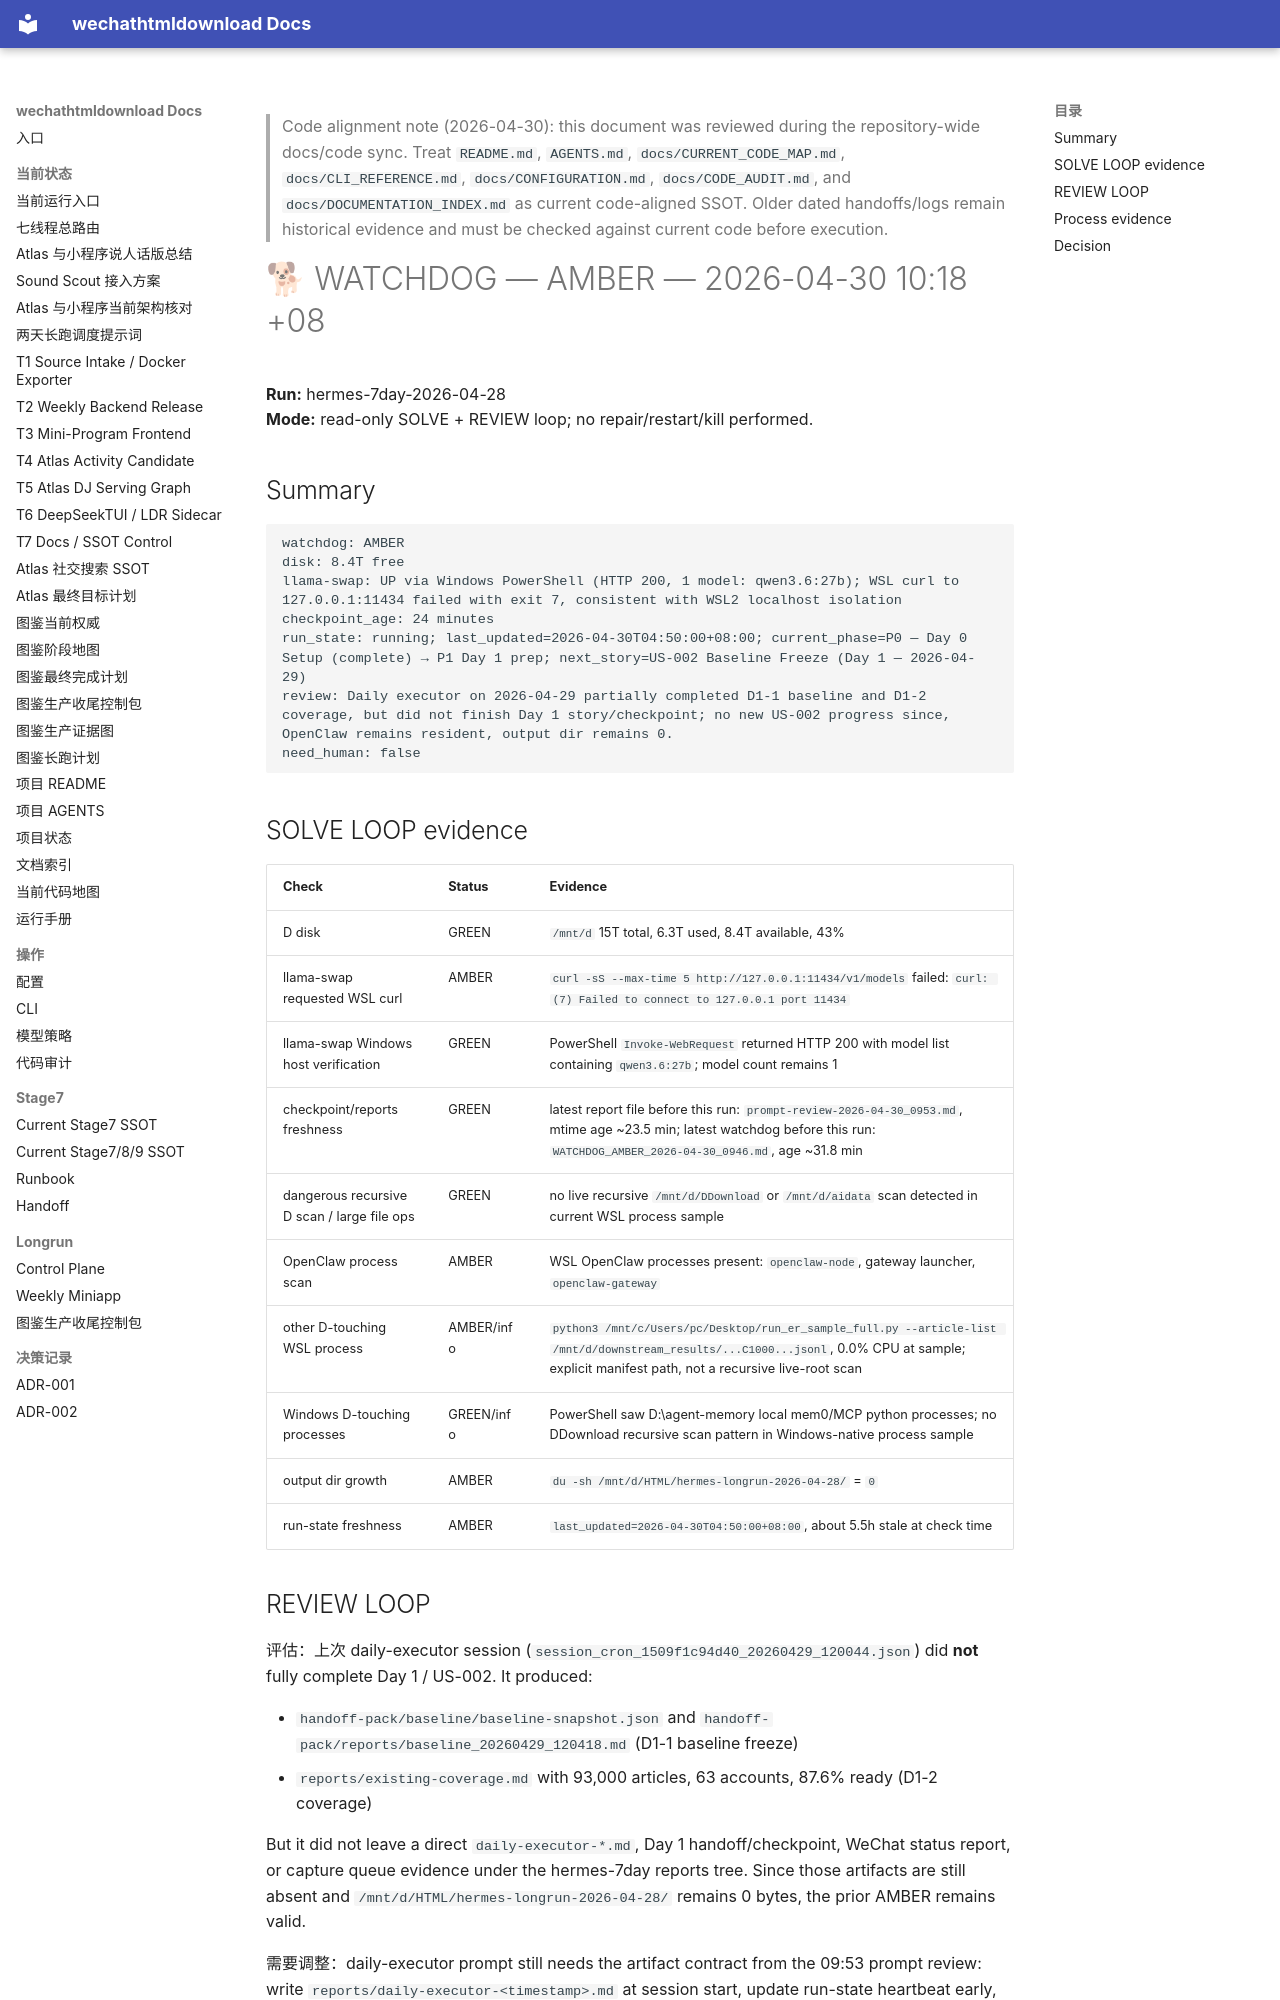

repository: yutianyu111602-glitch/wechathtmldownload · page: longrun/hermes-7day/reports/WATCHDOG_AMBER_2026-04-30_1018.html · generator: mkdocs

<!-- CODE_ALIGNMENT_2026_04_30_START -->
> Code alignment note (2026-04-30): this document was reviewed during the repository-wide docs/code sync. Treat `README.md`, `AGENTS.md`, `docs/CURRENT_CODE_MAP.md`, `docs/CLI_REFERENCE.md`, `docs/CONFIGURATION.md`, `docs/CODE_AUDIT.md`, and `docs/DOCUMENTATION_INDEX.md` as current code-aligned SSOT. Older dated handoffs/logs remain historical evidence and must be checked against current code before execution.
<!-- CODE_ALIGNMENT_2026_04_30_END -->

# 🐕 WATCHDOG — AMBER — 2026-04-30 10:18 +08

**Run:** hermes-7day-2026-04-28  
**Mode:** read-only SOLVE + REVIEW loop; no repair/restart/kill performed.

## Summary

```text
watchdog: AMBER
disk: 8.4T free
llama-swap: UP via Windows PowerShell (HTTP 200, 1 model: qwen3.6:27b); WSL curl to 127.0.0.1:11434 failed with exit 7, consistent with WSL2 localhost isolation
checkpoint_age: 24 minutes
run_state: running; last_updated=2026-04-30T04:50:00+08:00; current_phase=P0 — Day 0 Setup (complete) → P1 Day 1 prep; next_story=US-002 Baseline Freeze (Day 1 — 2026-04-29)
review: Daily executor on 2026-04-29 partially completed D1-1 baseline and D1-2 coverage, but did not finish Day 1 story/checkpoint; no new US-002 progress since, OpenClaw remains resident, output dir remains 0.
need_human: false
```

## SOLVE LOOP evidence

| Check | Status | Evidence |
|---|---|---|
| D disk | GREEN | `/mnt/d` 15T total, 6.3T used, 8.4T available, 43% |
| llama-swap requested WSL curl | AMBER | `curl -sS --max-time 5 http://127.0.0.1:11434/v1/models` failed: `curl: (7) Failed to connect to 127.0.0.1 port 11434` |
| llama-swap Windows host verification | GREEN | PowerShell `Invoke-WebRequest` returned HTTP 200 with model list containing `qwen3.6:27b`; model count remains 1 |
| checkpoint/reports freshness | GREEN | latest report file before this run: `prompt-review-2026-04-30_0953.md`, mtime age ~23.5 min; latest watchdog before this run: `WATCHDOG_AMBER_2026-04-30_0946.md`, age ~31.8 min |
| dangerous recursive D scan / large file ops | GREEN | no live recursive `/mnt/d/DDownload` or `/mnt/d/aidata` scan detected in current WSL process sample |
| OpenClaw process scan | AMBER | WSL OpenClaw processes present: `openclaw-node`, gateway launcher, `openclaw-gateway` |
| other D-touching WSL process | AMBER/info | `python3 /mnt/c/Users/pc/Desktop/run_er_sample_full.py --article-list /mnt/d/downstream_results/...C1000...jsonl`, 0.0% CPU at sample; explicit manifest path, not a recursive live-root scan |
| Windows D-touching processes | GREEN/info | PowerShell saw D:\agent-memory local mem0/MCP python processes; no DDownload recursive scan pattern in Windows-native process sample |
| output dir growth | AMBER | `du -sh /mnt/d/HTML/hermes-longrun-2026-04-28/` = `0` |
| run-state freshness | AMBER | `last_updated=2026-04-30T04:50:00+08:00`, about 5.5h stale at check time |
